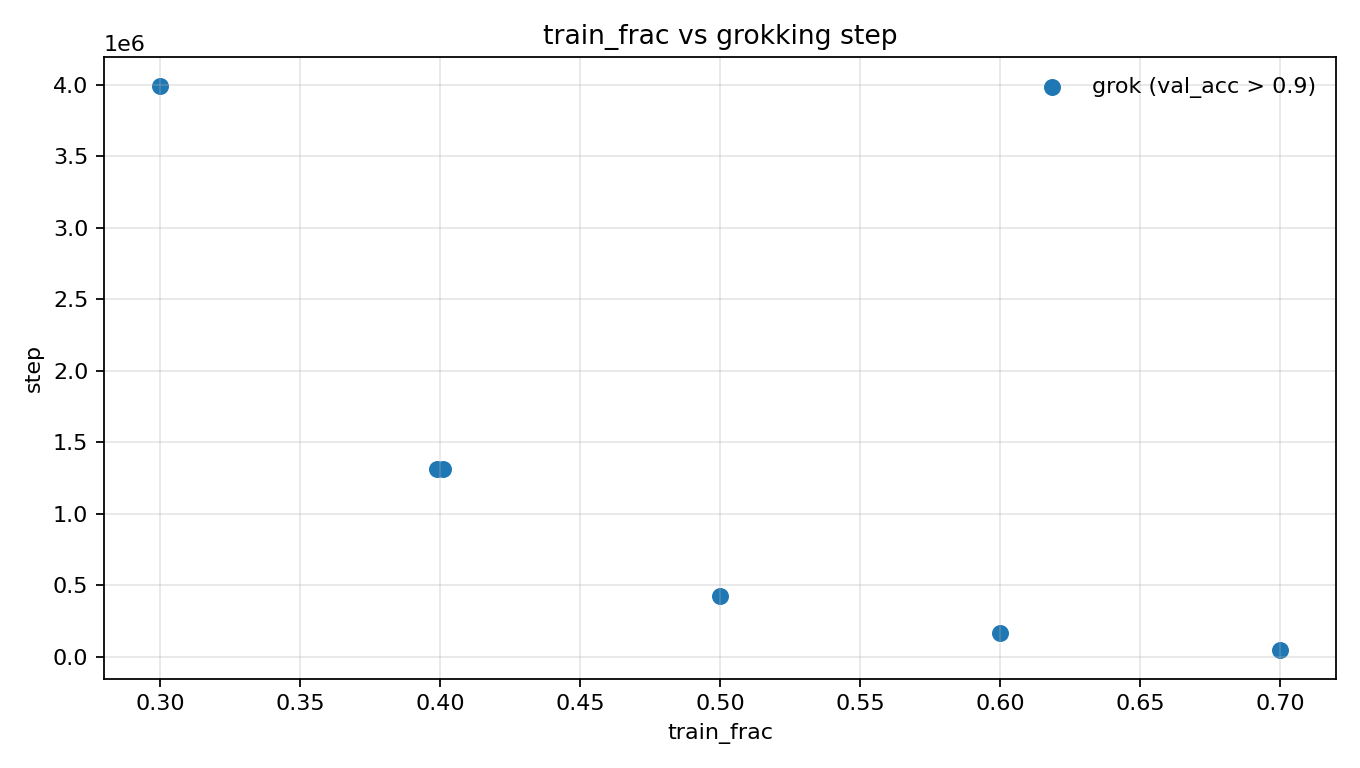

The data file committed next to this chart (first rows):
run_id, train_frac, grok_step, last_step, max_val_acc
20260206_070842, 0.3, 3994800, 5000000, 0.9936
20260204_195624, 0.4, , 800000, 0.03064
20260204_210441, 0.4, , 1200000, 0.5172
20260204_213656, 0.4, 1316000, 1500000, 0.9894
20260204_220328, 0.4, 1316000, 1700000, 0.995
20260204_073524, 0.5, 426600, 650000, 0.9977
20260204_090807, 0.6, 164400, 250000, 0.9904
20260204_083816, 0.7, 44200, 100000, 0.9968
